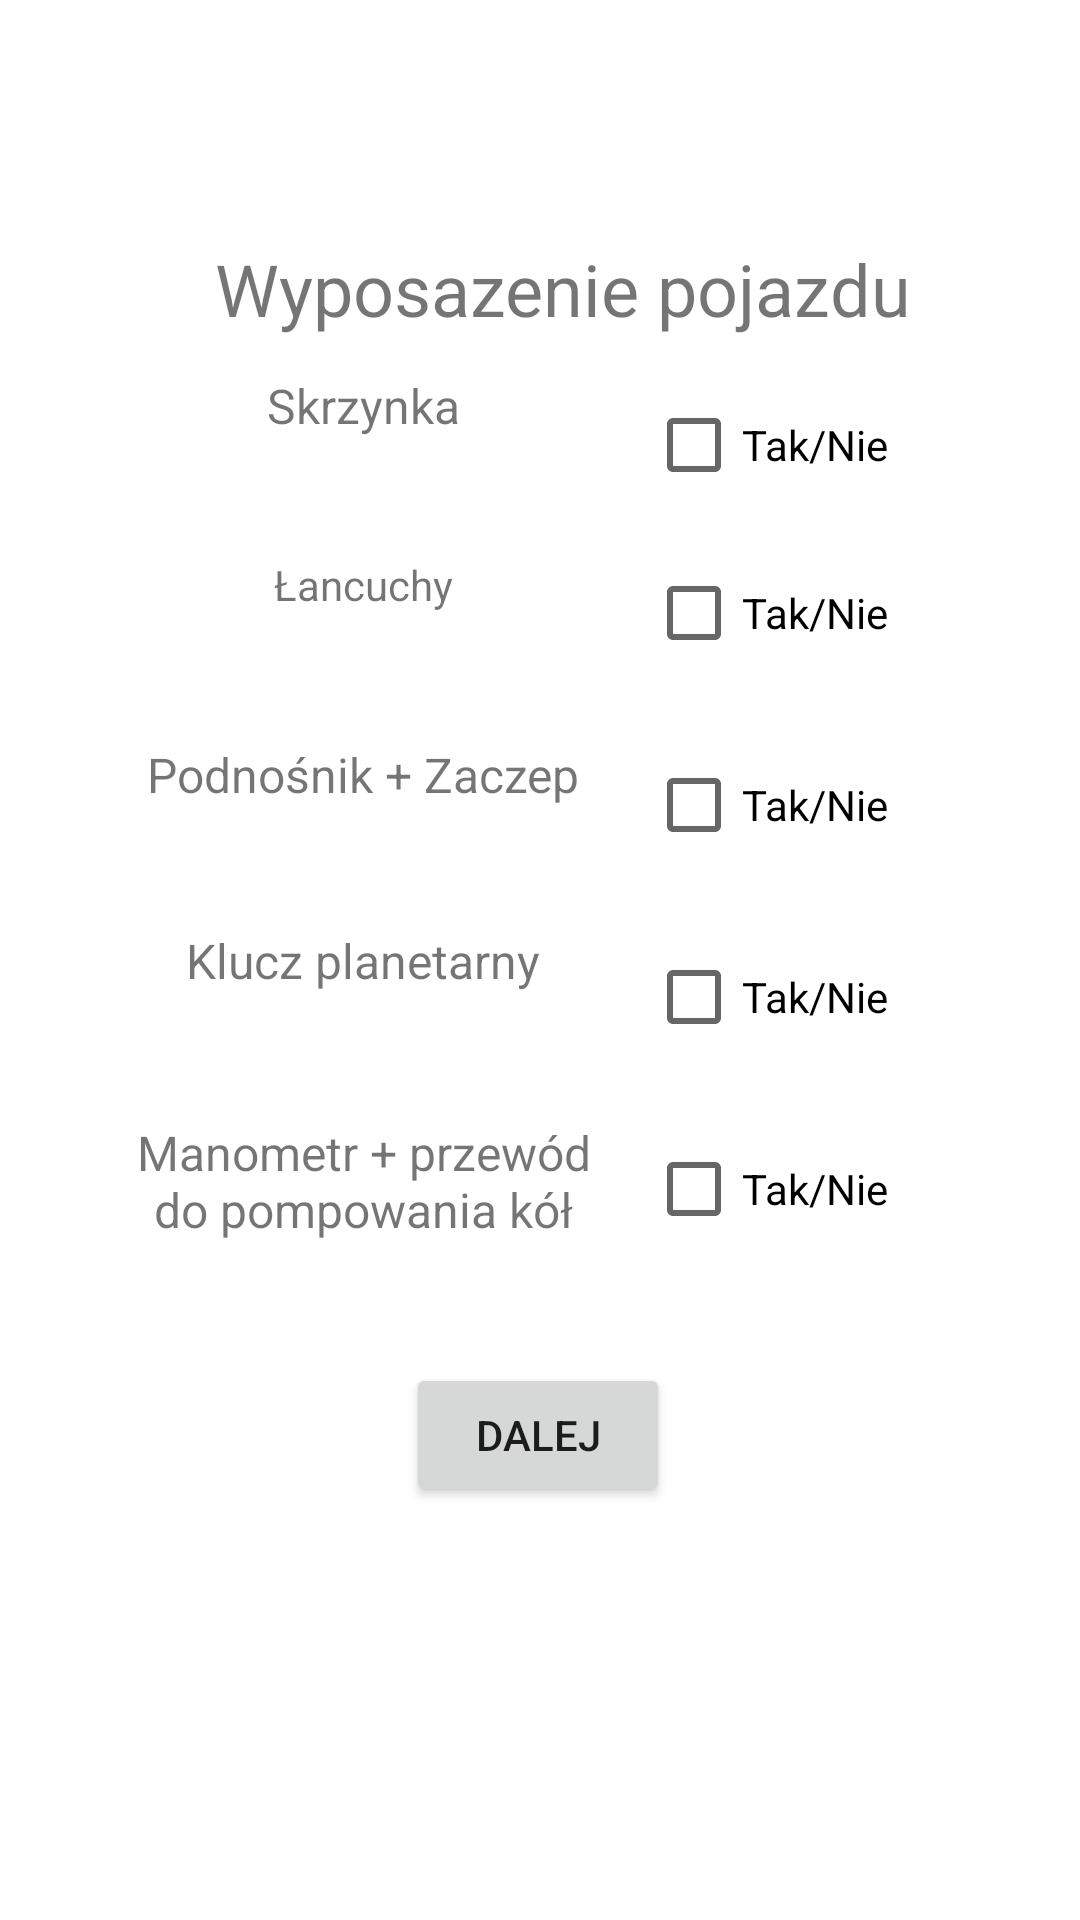

Android layout source for this screen:
<!-- AndroidManifest.xml: application theme Theme.PwsteProjekt -->
<!-- res/layout/activity_dokumenty_formularz_cn2.xml -->
<?xml version="1.0" encoding="utf-8"?>
<androidx.constraintlayout.widget.ConstraintLayout xmlns:android="http://schemas.android.com/apk/res/android"
    xmlns:app="http://schemas.android.com/apk/res-auto"
    xmlns:tools="http://schemas.android.com/tools"
    android:layout_width="match_parent"
    android:layout_height="match_parent"
    tools:context=".DokumentyFormularzCN2">

    <TextView
        android:id="@+id/textView33"
        android:layout_width="wrap_content"
        android:layout_height="wrap_content"
        android:layout_marginTop="80dp"
        android:text="@string/wyposazeniePojazdu"
        android:textAlignment="center"
        android:textSize="24sp"
        app:layout_constraintEnd_toEndOf="parent"
        app:layout_constraintHorizontal_bias="0.558"
        app:layout_constraintStart_toStartOf="parent"
        app:layout_constraintTop_toTopOf="parent" />

    <TextView
        android:id="@+id/textView34"
        android:layout_width="162dp"
        android:layout_height="45dp"
        android:layout_marginStart="40dp"
        android:layout_marginTop="12dp"
        android:text="@string/skrzynka"
        android:textAlignment="center"
        android:textSize="16sp"
        app:layout_constraintStart_toStartOf="parent"
        app:layout_constraintTop_toBottomOf="@+id/textView33" />

    <TextView
        android:id="@+id/textView35"
        android:layout_width="162dp"
        android:layout_height="46dp"
        android:layout_marginStart="40dp"
        android:layout_marginTop="16dp"
        android:text="@string/lancuchy"
        android:textAlignment="center"
        app:layout_constraintStart_toStartOf="parent"
        app:layout_constraintTop_toBottomOf="@+id/textView34" />

    <TextView
        android:id="@+id/textView36"
        android:layout_width="162dp"
        android:layout_height="46dp"
        android:layout_marginStart="40dp"
        android:layout_marginTop="16dp"
        android:text="@string/podnosnikZaczep"
        android:textAlignment="center"
        android:textSize="16sp"
        app:layout_constraintStart_toStartOf="parent"
        app:layout_constraintTop_toBottomOf="@+id/textView35" />

    <TextView
        android:id="@+id/textView37"
        android:layout_width="162dp"
        android:layout_height="52dp"
        android:layout_marginStart="40dp"
        android:layout_marginTop="16dp"
        android:text="@string/kluczPlanetarny"
        android:textAlignment="center"
        android:textSize="16sp"
        app:layout_constraintStart_toStartOf="parent"
        app:layout_constraintTop_toBottomOf="@+id/textView36" />

    <TextView
        android:id="@+id/textView38"
        android:layout_width="162dp"
        android:layout_height="49dp"
        android:layout_marginStart="40dp"
        android:layout_marginTop="12dp"
        android:text="@string/manometrZPrzewodem"
        android:textAlignment="center"
        android:textSize="16sp"
        app:layout_constraintStart_toStartOf="parent"
        app:layout_constraintTop_toBottomOf="@+id/textView37" />

    <CheckBox
        android:id="@+id/lancuchyTakNie"
        android:layout_width="wrap_content"
        android:layout_height="wrap_content"
        android:layout_marginTop="8dp"
        android:layout_marginEnd="64dp"
        android:text="@string/checkBox_taknie"
        app:layout_constraintEnd_toEndOf="parent"
        app:layout_constraintHorizontal_bias="1.0"
        app:layout_constraintStart_toEndOf="@+id/textView35"
        app:layout_constraintTop_toBottomOf="@+id/skrzynkaTakNie"
        tools:ignore="DuplicateSpeakableTextCheck" />

    <CheckBox
        android:id="@+id/skrzynkaTakNie"
        android:layout_width="wrap_content"
        android:layout_height="wrap_content"
        android:layout_marginTop="12dp"
        android:layout_marginEnd="64dp"
        android:text="@string/checkBox_taknie"
        app:layout_constraintEnd_toEndOf="parent"
        app:layout_constraintHorizontal_bias="1.0"
        app:layout_constraintStart_toEndOf="@+id/textView34"
        app:layout_constraintTop_toBottomOf="@+id/textView33" />

    <CheckBox
        android:id="@+id/podnosnikTakNie"
        android:layout_width="wrap_content"
        android:layout_height="wrap_content"
        android:layout_marginTop="16dp"
        android:layout_marginEnd="64dp"
        android:text="@string/checkBox_taknie"
        app:layout_constraintEnd_toEndOf="parent"
        app:layout_constraintHorizontal_bias="1.0"
        app:layout_constraintStart_toEndOf="@+id/textView36"
        app:layout_constraintTop_toBottomOf="@+id/lancuchyTakNie" />

    <CheckBox
        android:id="@+id/kluczTakNie"
        android:layout_width="wrap_content"
        android:layout_height="wrap_content"
        android:layout_marginTop="16dp"
        android:layout_marginEnd="64dp"
        android:text="@string/checkBox_taknie"
        app:layout_constraintEnd_toEndOf="parent"
        app:layout_constraintHorizontal_bias="1.0"
        app:layout_constraintStart_toEndOf="@+id/textView37"
        app:layout_constraintTop_toBottomOf="@+id/podnosnikTakNie" />

    <CheckBox
        android:id="@+id/manometrTakNie"
        android:layout_width="wrap_content"
        android:layout_height="wrap_content"
        android:layout_marginTop="16dp"
        android:layout_marginEnd="64dp"
        android:text="@string/checkBox_taknie"
        app:layout_constraintEnd_toEndOf="parent"
        app:layout_constraintHorizontal_bias="1.0"
        app:layout_constraintStart_toEndOf="@+id/textView38"
        app:layout_constraintTop_toBottomOf="@+id/kluczTakNie" />

    <Button
        android:id="@+id/dalejButton10"
        android:layout_width="wrap_content"
        android:layout_height="wrap_content"
        android:layout_marginTop="32dp"
        android:text="@string/but_dalej"
        app:layout_constraintEnd_toEndOf="parent"
        app:layout_constraintHorizontal_bias="0.498"
        app:layout_constraintStart_toStartOf="parent"
        app:layout_constraintTop_toBottomOf="@+id/textView38" />

</androidx.constraintlayout.widget.ConstraintLayout>
<!-- resources referenced by this layout -->
<resources>
  <string name="but_dalej">Dalej</string>
  <string name="checkBox_taknie">Tak/Nie</string>
  <string name="kluczPlanetarny">Klucz planetarny</string>
  <string name="lancuchy">Łancuchy</string>
  <string name="manometrZPrzewodem">Manometr + przewód do pompowania kół</string>
  <string name="podnosnikZaczep">Podnośnik + Zaczep</string>
  <string name="skrzynka">Skrzynka</string>
  <string name="wyposazeniePojazdu">Wyposazenie pojazdu</string>
  <style name="Theme.PwsteProjekt" parent="Theme.MaterialComponents.DayNight.DarkActionBar">
          
          <item name="colorPrimary">@color/purple_500</item>
          <item name="colorPrimaryVariant">@color/purple_700</item>
          <item name="colorOnPrimary">@color/white</item>
          
          <item name="colorSecondary">@color/teal_200</item>
          <item name="colorSecondaryVariant">@color/teal_700</item>
          <item name="colorOnSecondary">@color/black</item>
          
          <item name="android:statusBarColor" tools:targetApi="l">?attr/colorPrimaryVariant</item>
          
      </style>
  <!-- not gathered from this repository: default colours our renderer supplied (Android Studio template values) -->
  <color name="purple_500">#FF6200EE</color>
  <color name="purple_700">#FF3700B3</color>
  <color name="teal_200">#FF03DAC5</color>
  <color name="teal_700">#FF018786</color>
  <color name="black">#FF000000</color>
  <color name="white">#FFFFFFFF</color>
</resources>
